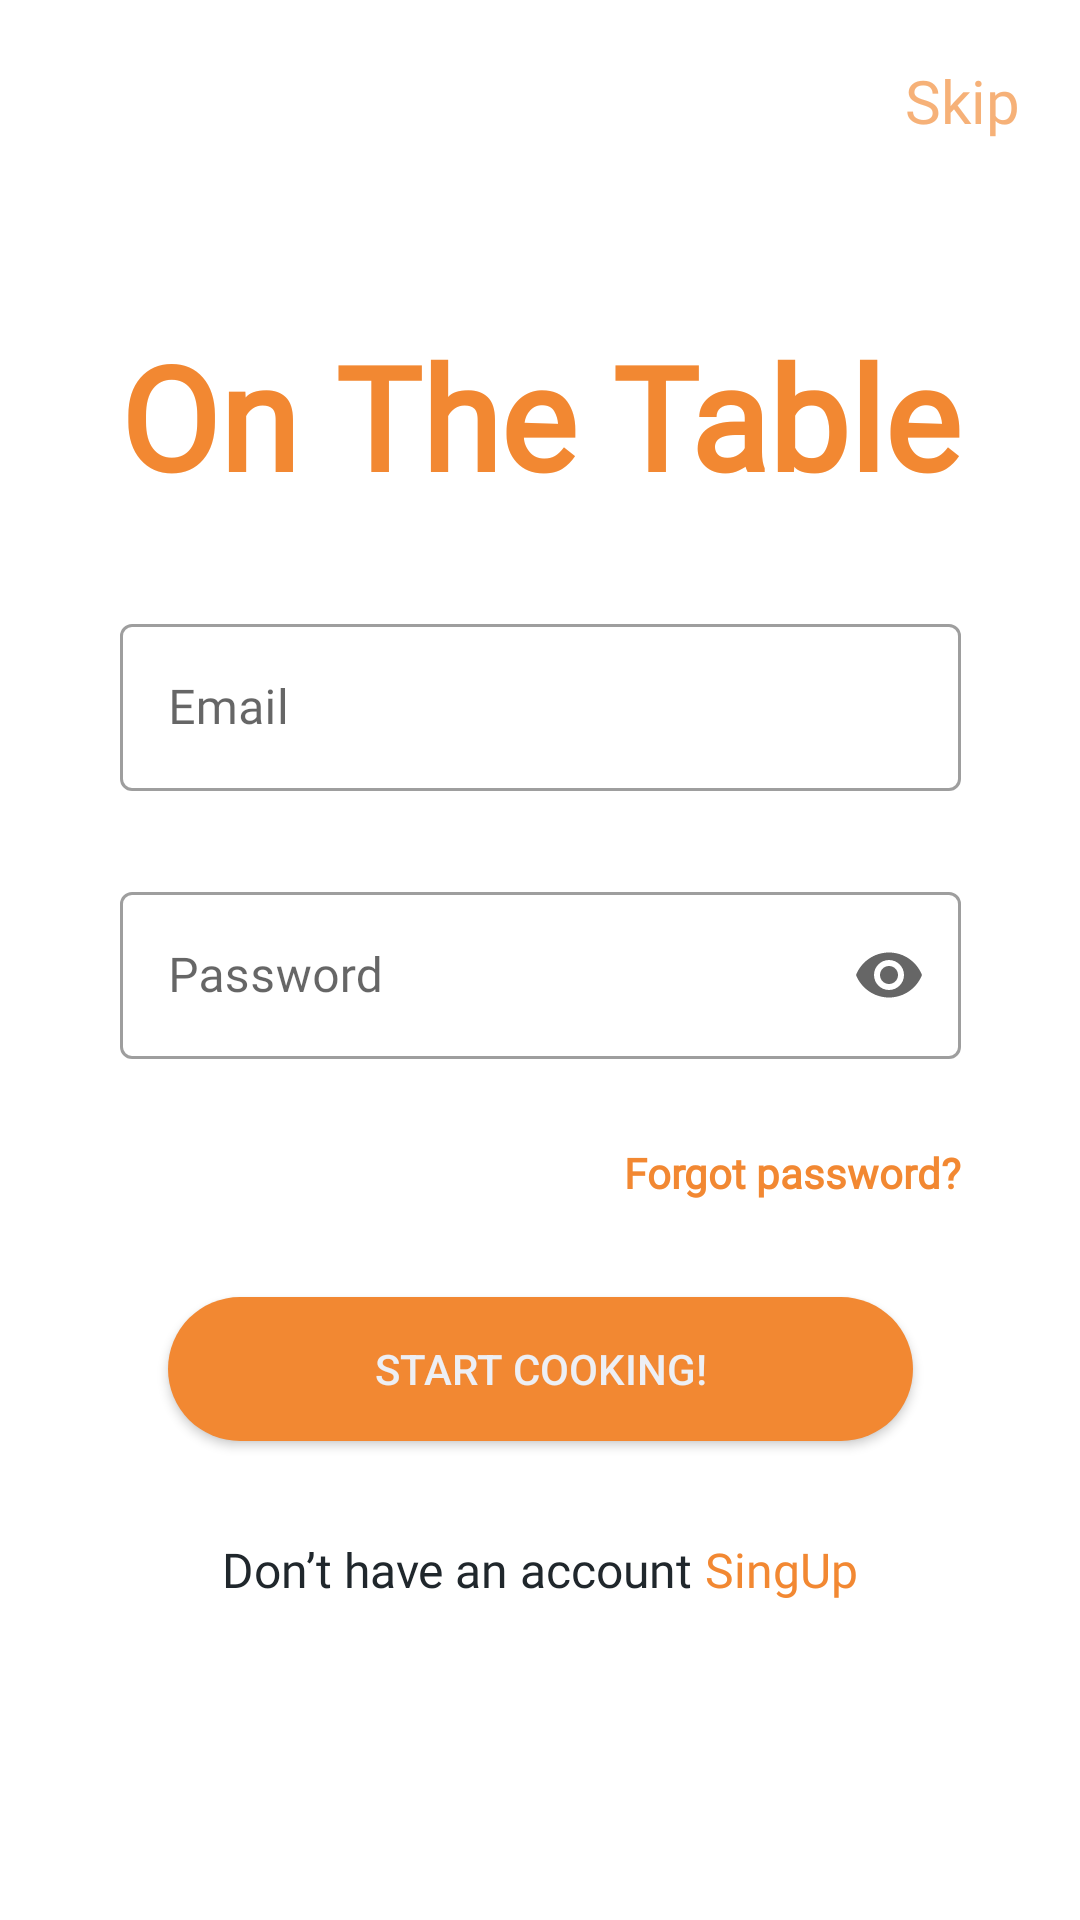

Write the Android layout XML for this screen, with the resource values it uses.
<!-- AndroidManifest.xml: application theme Theme.OnTheTable -->
<!-- res/layout/fragment_login.xml -->
<?xml version="1.0" encoding="utf-8"?>
<androidx.constraintlayout.widget.ConstraintLayout xmlns:android="http://schemas.android.com/apk/res/android"
    xmlns:app="http://schemas.android.com/apk/res-auto"
    xmlns:tools="http://schemas.android.com/tools"
    android:layout_width="match_parent"
    android:layout_height="match_parent"
    tools:context=".ui.authentication.AuthenticationActivity">

    <TextView
        android:id="@+id/skip_textView_login"
        android:layout_width="wrap_content"
        android:layout_height="wrap_content"
        android:layout_marginTop="20dp"
        android:layout_marginEnd="20dp"
        android:background="?attr/selectableItemBackgroundBorderless"
        android:fontFamily="@font/barlow"
        android:text="@string/skip"
        android:textColor="#A8F28832"
        android:textSize="20sp"
        app:layout_constraintEnd_toEndOf="parent"
        app:layout_constraintTop_toTopOf="parent" />


    <TextView
        android:id="@+id/textView6"
        style="@style/appNameInLoginAndSignUp"
        android:layout_width="wrap_content"
        android:layout_height="wrap_content"
        android:text="@string/app_name"
        app:layout_constraintBottom_toTopOf="@+id/textInputLayoutEmailLogin"
        app:layout_constraintEnd_toEndOf="parent"
        app:layout_constraintStart_toStartOf="parent"
        app:layout_constraintTop_toTopOf="parent"
        app:layout_constraintVertical_chainStyle="packed" />

    <com.google.android.material.textfield.TextInputLayout
        android:id="@+id/textInputLayoutEmailLogin"
        style="?attr/textInputOutlinedStyle"
        android:layout_width="0dp"
        android:layout_height="wrap_content"
        android:layout_marginTop="32dp"
        app:errorEnabled="true"
        app:layout_constraintBottom_toTopOf="@+id/textInputLayoutPassLogin"
        app:layout_constraintEnd_toEndOf="@+id/textView6"
        app:layout_constraintStart_toStartOf="@+id/textView6"
        app:layout_constraintTop_toBottomOf="@+id/textView6">

        <com.google.android.material.textfield.TextInputEditText
            android:id="@+id/TextInputEditTextEmailLogin"
            android:layout_width="match_parent"
            android:layout_height="wrap_content"
            android:hint="@string/email"
            android:fontFamily="@font/barlow"
            android:inputType="textEmailAddress"
            android:maxLines="1" />
    </com.google.android.material.textfield.TextInputLayout>

    <com.google.android.material.textfield.TextInputLayout
        android:id="@+id/textInputLayoutPassLogin"
        style="?attr/textInputOutlinedStyle"
        android:layout_width="0dp"
        android:layout_height="wrap_content"
        android:layout_marginTop="8dp"
        app:endIconMode="password_toggle"
        app:errorEnabled="true"
        app:layout_constraintBottom_toTopOf="@+id/textViewForgotPassLoginFr"
        app:layout_constraintEnd_toEndOf="@+id/textInputLayoutEmailLogin"
        app:layout_constraintStart_toStartOf="@+id/textInputLayoutEmailLogin"
        app:layout_constraintTop_toBottomOf="@+id/textInputLayoutEmailLogin">

        <com.google.android.material.textfield.TextInputEditText
            android:id="@+id/TextInputEditTextPassLogin"
            android:layout_width="match_parent"
            android:layout_height="wrap_content"
            android:hint="@string/password"
            android:fontFamily="@font/barlow"
            android:inputType="textPassword"
            android:maxLines="1" />

    </com.google.android.material.textfield.TextInputLayout>

    <TextView
        android:id="@+id/textViewForgotPassLoginFr"
        android:layout_width="wrap_content"
        android:layout_height="wrap_content"
        android:layout_marginTop="8dp"
        android:linksClickable="true"
        android:selectAllOnFocus="true"
        android:text="@string/forgot_password"
        android:fontFamily="@font/barlow"
        android:textColor="@color/cadmium_orange"
        android:textStyle="bold"
        app:layout_constraintBottom_toTopOf="@+id/buttonLogin"
        app:layout_constraintEnd_toEndOf="@+id/textInputLayoutPassLogin"
        app:layout_constraintTop_toBottomOf="@+id/textInputLayoutPassLogin" />

    <androidx.appcompat.widget.AppCompatButton
        android:id="@+id/buttonLogin"
        android:layout_width="0dp"
        android:layout_height="wrap_content"
        android:layout_marginHorizontal="16dp"
        android:layout_marginTop="32dp"
        android:background="@drawable/button_background"
        android:text="@string/start_cooking"
        android:textColor="@color/neutral"
        app:layout_constraintBottom_toTopOf="@+id/textView8"
        app:layout_constraintEnd_toEndOf="@+id/textInputLayoutPassLogin"
        app:layout_constraintStart_toStartOf="@+id/textInputLayoutPassLogin"
        app:layout_constraintTop_toBottomOf="@+id/textViewForgotPassLoginFr" />

    <TextView
        android:id="@+id/textView8"
        android:layout_width="wrap_content"
        android:layout_height="wrap_content"
        android:layout_marginTop="32dp"
        android:text="@string/don_t_have_an_account"
        android:textColor="@color/outline_color"
        android:fontFamily="@font/barlow"
        android:textSize="16sp"
        app:layout_constraintBottom_toBottomOf="parent"
        app:layout_constraintEnd_toStartOf="@+id/textViewGoToSignUP"
        app:layout_constraintHorizontal_bias="0.5"
        app:layout_constraintHorizontal_chainStyle="packed"
        app:layout_constraintStart_toStartOf="parent"
        app:layout_constraintTop_toBottomOf="@+id/buttonLogin" />

    <TextView
        android:id="@+id/textViewGoToSignUP"
        android:layout_width="wrap_content"
        android:layout_height="wrap_content"
        android:layout_marginStart="4dp"
        android:text="@string/singup"
        android:textColor="@color/cadmium_orange"
        android:textSize="16sp"
        android:fontFamily="@font/barlowbold"
        app:layout_constraintBaseline_toBaselineOf="@+id/textView8"
        app:layout_constraintEnd_toEndOf="parent"
        app:layout_constraintHorizontal_bias="0.5"
        app:layout_constraintStart_toEndOf="@+id/textView8" />

    <TextView
        android:id="@+id/textViewMessageLogin"
        android:layout_width="wrap_content"
        android:layout_height="wrap_content"
        android:gravity="center"
        android:textColor="#9b111e"
        android:textSize="16sp"
        android:textStyle="bold"
        app:layout_constraintBottom_toBottomOf="parent"
        app:layout_constraintEnd_toEndOf="@+id/textInputLayoutPassLogin"
        app:layout_constraintStart_toStartOf="@+id/textInputLayoutPassLogin"
        app:layout_constraintTop_toBottomOf="@+id/textView8" />


</androidx.constraintlayout.widget.ConstraintLayout>
<!-- resources referenced by this layout -->
<resources>
  <color name="cadmium_orange">#F28832</color>
  <color name="neutral">#EDEFF4</color>
  <color name="outline_color">#20272C</color>
  <!-- drawable button_background (drawable) -->
  <?xml version="1.0" encoding="utf-8"?>
  <ripple xmlns:android="http://schemas.android.com/apk/res/android"
      android:color="#20272C">
      <item>
          <shape>
              <corners android:radius="32dp" />
              <solid android:color="@color/cadmium_orange" />
              <padding android:bottom="8dp" android:left="8dp" android:right="8dp" android:top="8dp"/>
          </shape>
      </item>
  </ripple>
  <string name="app_name">On The Table</string>
  <string name="don_t_have_an_account">Don’t have an account</string>
  <string name="email">Email</string>
  <string name="forgot_password">Forgot password?</string>
  <string name="password">Password</string>
  <string name="singup">SingUp</string>
  <string name="skip">Skip</string>
  <string name="start_cooking">Start Cooking!</string>
  <style name="appNameInLoginAndSignUp">
          <item name="android:layout_width">wrap_content</item>
          <item name="android:layout_height">wrap_content</item>
          <item name="android:fontFamily">@font/pacifico</item>
          <item name="android:textColor">@color/cadmium_orange</item>
          <item name="android:textSize">48sp</item>
          <item name="android:textStyle">bold</item>
      </style>
  <style name="Theme.OnTheTable" parent="Theme.MaterialComponents.DayNight.NoActionBar">
          
          <item name="colorPrimary">@color/cadmium_orange</item>
          <item name="colorPrimaryVariant">@color/calamansi</item>
          <item name="colorOnPrimary">@color/neutral</item>
          
          <item name="colorSecondary">@color/teal_200</item>
          <item name="colorSecondaryVariant">@color/teal_700</item>
          <item name="colorOnSecondary">@color/neutral</item>
          
  
          <item name="android:statusBarColor">@color/cadmium_orange</item>
  
  
          
  
      </style>
  <color name="calamansi">#FFFBAC</color>
  <color name="teal_200">#FF03DAC5</color>
  <color name="teal_700">#FF018786</color>
</resources>
